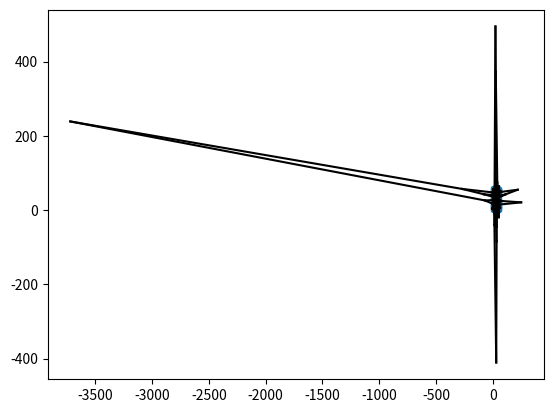

Write the Python code that produced this figure. (Note: this script raises an exception after producing the figure.)
# -*- coding: utf-8 -*-

from scipy.spatial import *
import numpy as np
import matplotlib.pyplot as plt
from random import *

#initial variables
point_number = 100
length = 50
width = 50
depth = 1
seed = 500

parameters = np.array([point_number,length,width,depth])
np.random.seed(seed)

## Random points
# randPoints = np.random.rand(point_number,2)
# sizes = np.array([length,width])
# points = randPoints*sizes

## Equal space points
# x = np.linspace(1, length-1, 10)
# y = np.linspace(1, width-1, 10)
# xv, yv = np.meshgrid(x, y)
# x = xv.flatten()
# y = yv.flatten()
# points = np.vstack((x,y)).T

## Hexagon Grain
# points = []
# x = np.sqrt(2*np.sqrt(3)*length*width/point_number)
# print(x,int(length/(x/2))+2)
# for i in range(int(length/(x/2))+2):
#     for j in range(int(width/(x/np.sqrt(3)))+2):
#         if i%2 == 0:
#             points.append([i*x/2, j*x/np.sqrt(3)])
#         else:
#             points.append([i*x/2, (j+0.5)*x/np.sqrt(3)])
# points = np.array(points)

## Uniform grain size
points = []
x = np.sqrt(length*width/point_number)
for i in range(int(length/x)+2):
    for j in range(int(width/x)+2):
        px = np.random.uniform(i*x, (i+1)*x)
        py = np.random.uniform(j*x, (j+1)*x)
        points.append([px, py])       
points = np.array(points)


vor = Voronoi(points)#create instance

vertices = vor.vertices
edges = np.array(vor.ridge_vertices)
vor_points = vor.ridge_points

np.save('parameters.npy', parameters)
np.save('points.npy', points)
np.save('vor_points.npy' , vor_points)
np.save('vertices.npy' , vertices)
np.save('edges.npy' , edges)

plt.figure()
plt.plot(points[:,0],points[:,1],'.')

# Limited edges
for simplex in np.array(edges):
    if np.all(simplex >= 0):
        plt.plot(vertices[simplex,0],vor.vertices[simplex,1],'black')

# Infinite edges
center = points.mean(axis=0)
# print(center)
for pointidx, simplex in zip(vor_points,edges):
    simplex = np.asarray(simplex)

    if np.any(simplex < 0):
        # print(pointidx, simplex)
        i = simplex[simplex >= 0]
        t = points[pointidx[1]] - points[pointidx[0]]
        t = t/np.linalg.norm(t)
        n = np.array([-t[1],t[0]])
        midpoint = points[pointidx].mean(axis=0)
        far_point = vor.vertices[i] + np.sign(np.dot(midpoint - center, n))*n*100
        plt.plot([vor.vertices[i,0], far_point[0][0]], [vor.vertices[i,1], far_point[0][1]], 'k--')
        
plt.xlim((0,length+10))
plt.ylim((0,width+10))
plt.show()

